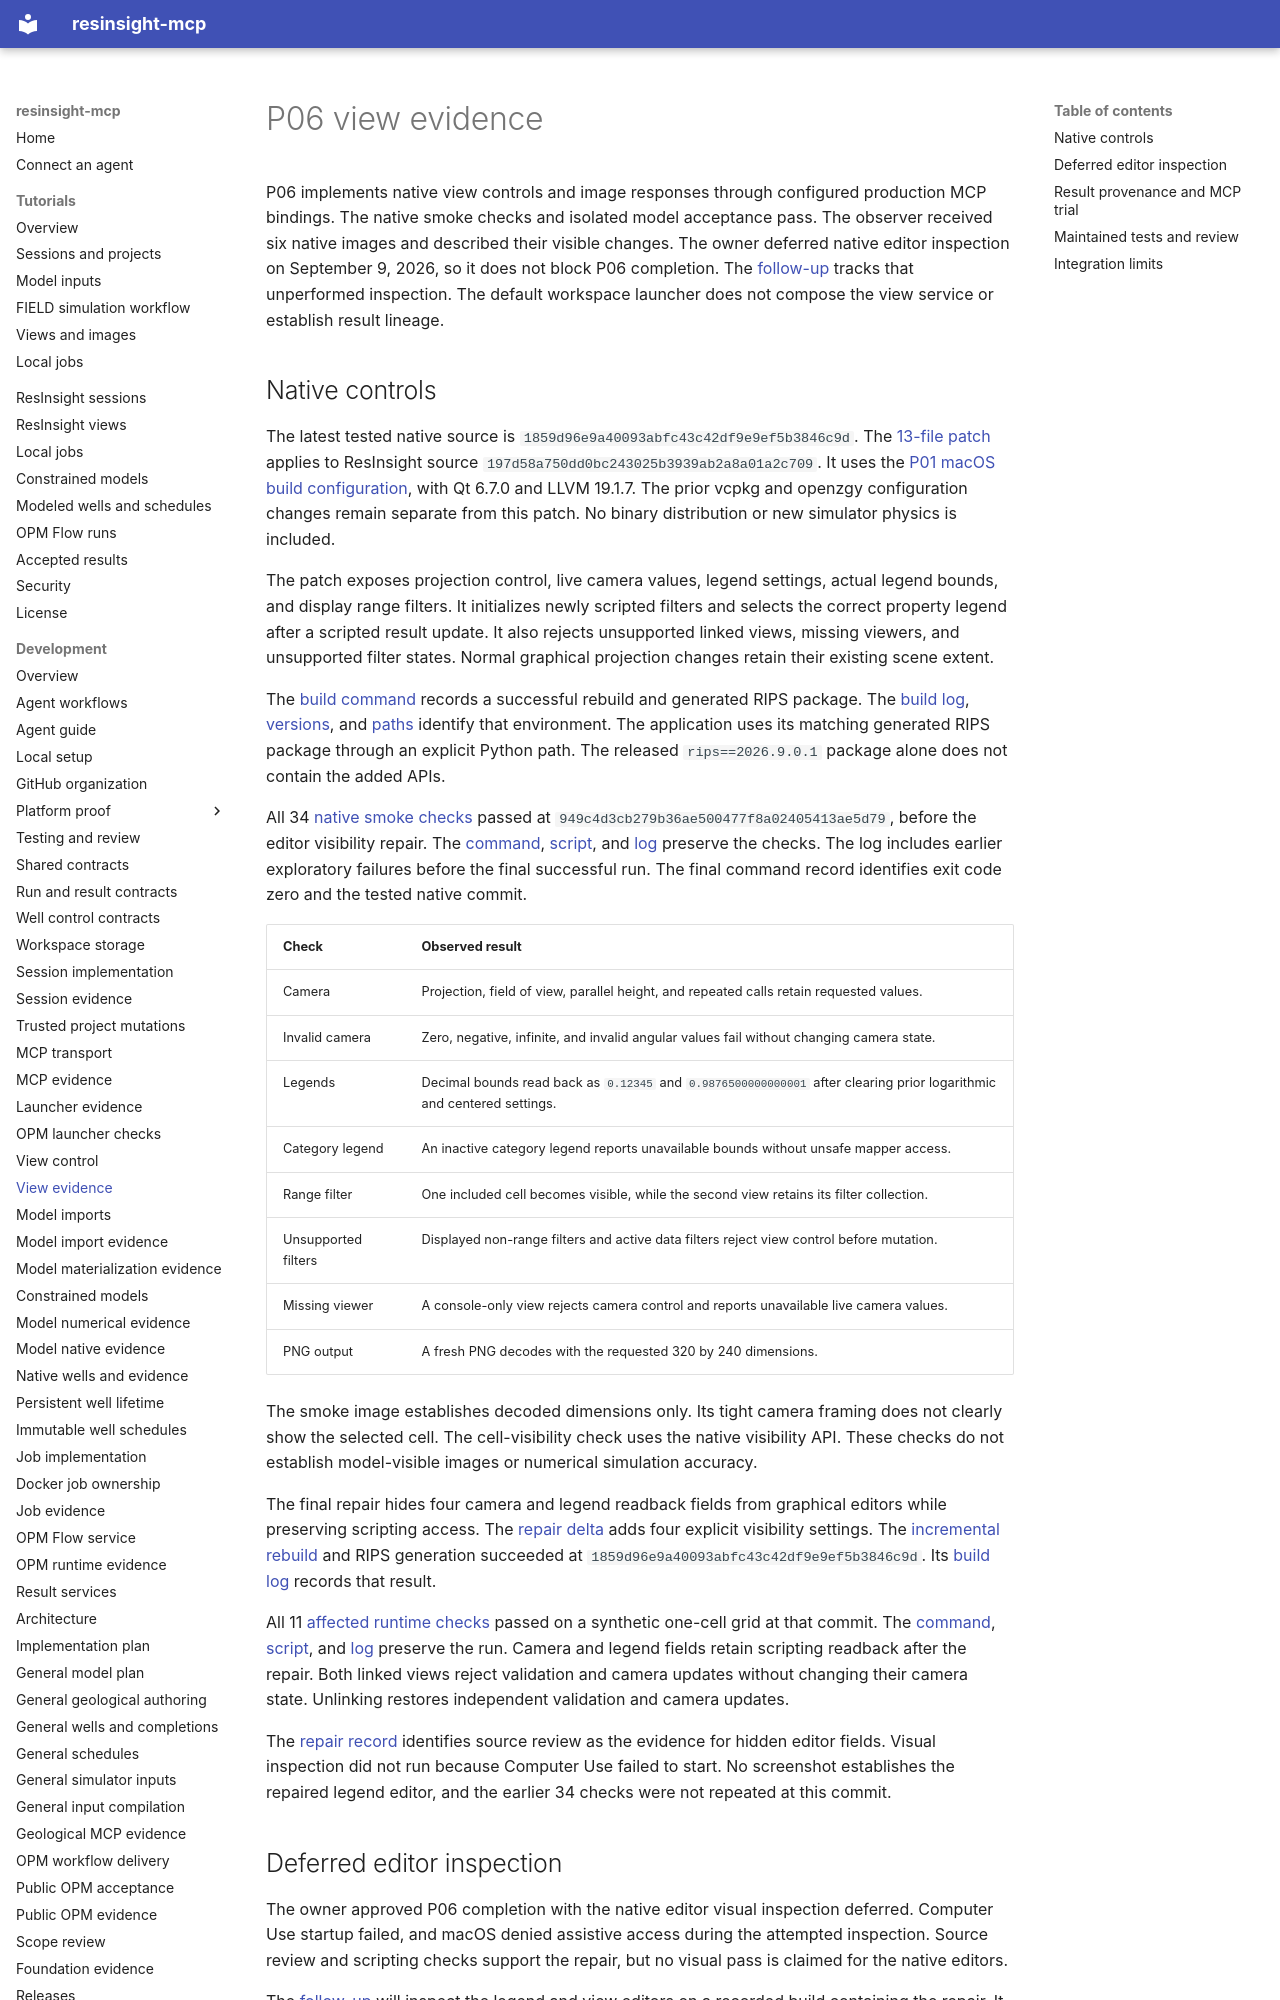

repository: LukasMosser/resinsight-mcp · page: development/p06-evidence/index.html · generator: mkdocs

# P06 view evidence

P06 implements native view controls and image responses through configured production MCP bindings.
The native smoke checks and isolated model acceptance pass.
The observer received six native images and described their visible changes.
The owner deferred native editor inspection on September 9, 2026, so it does not block P06 completion.
The [follow-up](https://github.com/LukasMosser/resinsight-mcp/issues/34) tracks that unperformed inspection.
The default workspace launcher does not compose the view service or establish result lineage.

## Native controls

The latest tested native source is `1859d96e9a40093abfc43c42df9e9ef5b3846c9d`.
The [13-file patch](evidence/p06/native/view-controls.patch) applies to ResInsight source `197d58a750dd0bc243025b3939ab2a8a01a2c709`.
It uses the [P01 macOS build configuration](platform-resinsight.md#approved-build-path), with Qt 6.7.0 and LLVM 19.1.7.
The prior vcpkg and openzgy configuration changes remain separate from this patch.
No binary distribution or new simulator physics is included.

The patch exposes projection control, live camera values, legend settings, actual legend bounds, and display range filters.
It initializes newly scripted filters and selects the correct property legend after a scripted result update.
It also rejects unsupported linked views, missing viewers, and unsupported filter states.
Normal graphical projection changes retain their existing scene extent.

The [build command](evidence/p06/native/build-command.json) records a successful rebuild and generated RIPS package.
The [build log](evidence/p06/native/build.log), [versions](evidence/p06/native/versions.json), and [paths](evidence/p06/native/native-build.json) identify that environment.
The application uses its matching generated RIPS package through an explicit Python path.
The released `rips==2026.9.0.1` package alone does not contain the added APIs.

All 34 [native smoke checks](evidence/p06/native/results.json) passed at `949c4d3cb279b36ae500477f8a02405413ae5d79`, before the editor visibility repair.
The [command](evidence/p06/native/smoke-command.json), [script](evidence/p06/native/smoke-script.txt), and [log](evidence/p06/native/smoke.log) preserve the checks.
The log includes earlier exploratory failures before the final successful run.
The final command record identifies exit code zero and the tested native commit.

| Check | Observed result |
| --- | --- |
| Camera | Projection, field of view, parallel height, and repeated calls retain requested values. |
| Invalid camera | Zero, negative, infinite, and invalid angular values fail without changing camera state. |
| Legends | Decimal bounds read back as `0.12345` and `0.9876500000000001` after clearing prior logarithmic and centered settings. |
| Category legend | An inactive category legend reports unavailable bounds without unsafe mapper access. |
| Range filter | One included cell becomes visible, while the second view retains its filter collection. |
| Unsupported filters | Displayed non-range filters and active data filters reject view control before mutation. |
| Missing viewer | A console-only view rejects camera control and reports unavailable live camera values. |
| PNG output | A fresh PNG decodes with the requested 320 by 240 dimensions. |

The smoke image establishes decoded dimensions only.
Its tight camera framing does not clearly show the selected cell.
The cell-visibility check uses the native visibility API.
These checks do not establish model-visible images or numerical simulation accuracy.

The final repair hides four camera and legend readback fields from graphical editors while preserving scripting access.
The [repair delta](evidence/p06/native/repair/repair-delta.patch) adds four explicit visibility settings.
The [incremental rebuild](evidence/p06/native/repair/build-command.json) and RIPS generation succeeded at `1859d96e9a40093abfc43c42df9e9ef5b3846c9d`.
Its [build log](evidence/p06/native/repair/build.log) records that result.

All 11 [affected runtime checks](evidence/p06/native/repair/results.json) passed on a synthetic one-cell grid at that commit.
The [command](evidence/p06/native/repair/smoke-command.json), [script](evidence/p06/native/repair/smoke-script.txt), and [log](evidence/p06/native/repair/smoke.log) preserve the run.
Camera and legend fields retain scripting readback after the repair.
Both linked views reject validation and camera updates without changing their camera state.
Unlinking restores independent validation and camera updates.

The [repair record](evidence/p06/native/repair/native-build.json) identifies source review as the evidence for hidden editor fields.
Visual inspection did not run because Computer Use failed to start.
No screenshot establishes the repaired legend editor, and the earlier 34 checks were not repeated at this commit.
